Image classification data set "dataset_for_training" (Ali-Alian/BCD on GitHub). Class labels (2): cancer, normal.

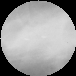
Label: cancer

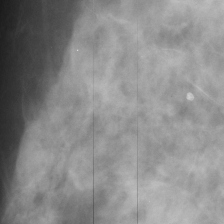
Label: normal

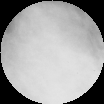
Label: cancer

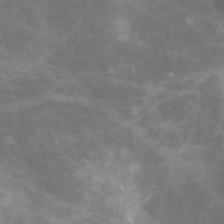
Label: normal

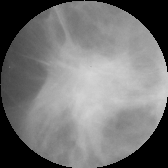
Label: cancer

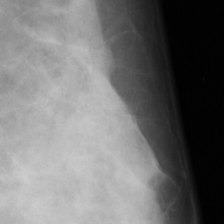
Label: normal
